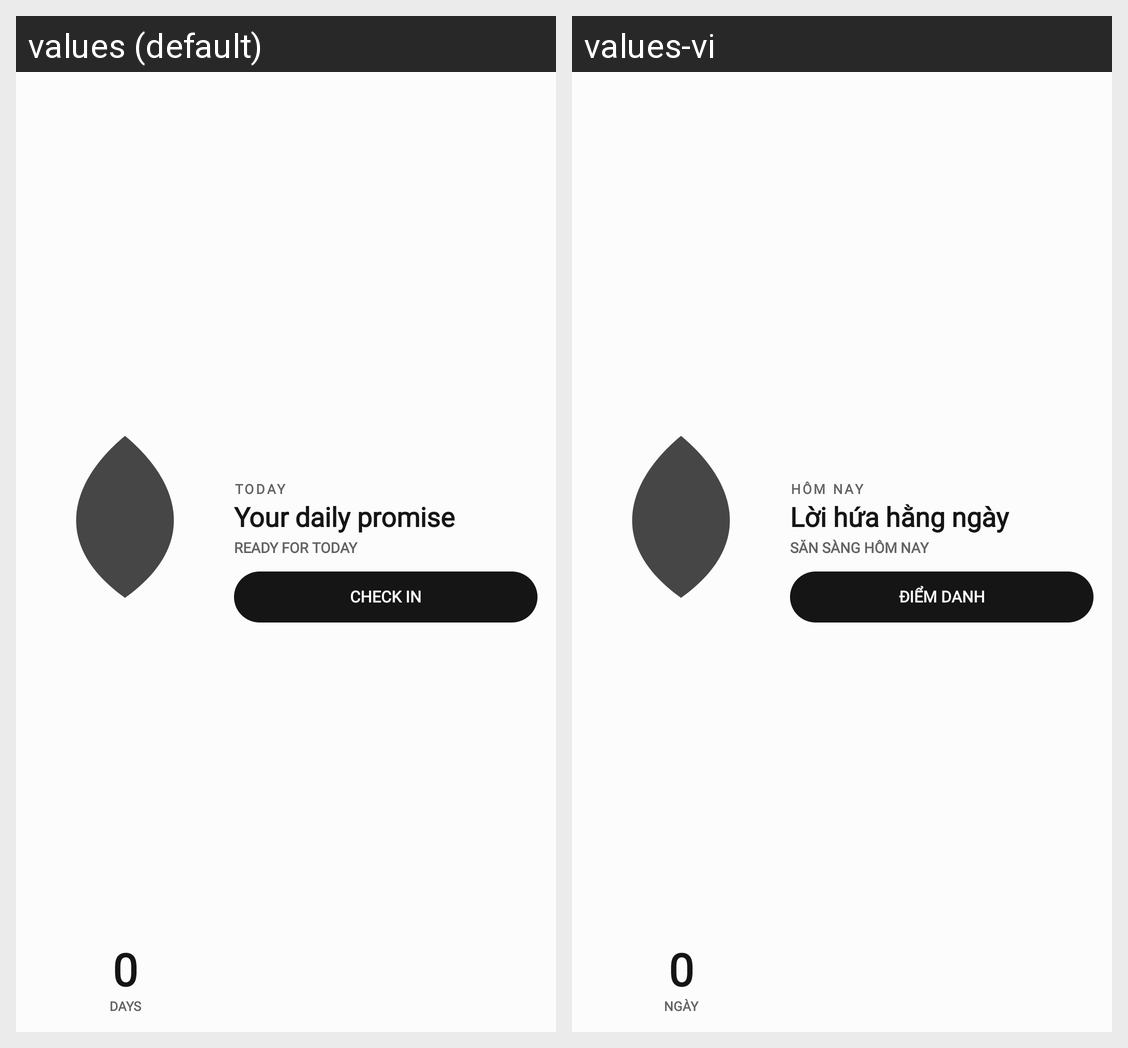

The Android screen above is rendered under two locales of the same app. Produce the string resources it draws, with the default and per-locale values.
Android screen res/layout/widget_layout_hero.xml rendered under 2 locales, left to right: values (default), values-vi. Device: Nexus 5 (rendered at 1080×1920; each locale shown at half size, 540×960, under a caption strip naming it); theme Theme.StreakWidget.
Strings drawn on this screen, with the default value and each locale's value (text and hints the layout hard-codes, and strings that could not be matched under every locale, appear in the picture but are not listed):

widget_preview_count
  values: 0
  values-vi: 0

widget_preview_days
  values: DAYS
  values-vi: NGÀY

widget_preview_today
  values: TODAY
  values-vi: HÔM NAY

widget_preview_goal
  values: Your daily promise
  values-vi: Lời hứa hằng ngày

widget_preview_status
  values: READY FOR TODAY
  values-vi: SẴN SÀNG HÔM NAY

widget_preview_check_in
  values: CHECK IN
  values-vi: ĐIỂM DANH
